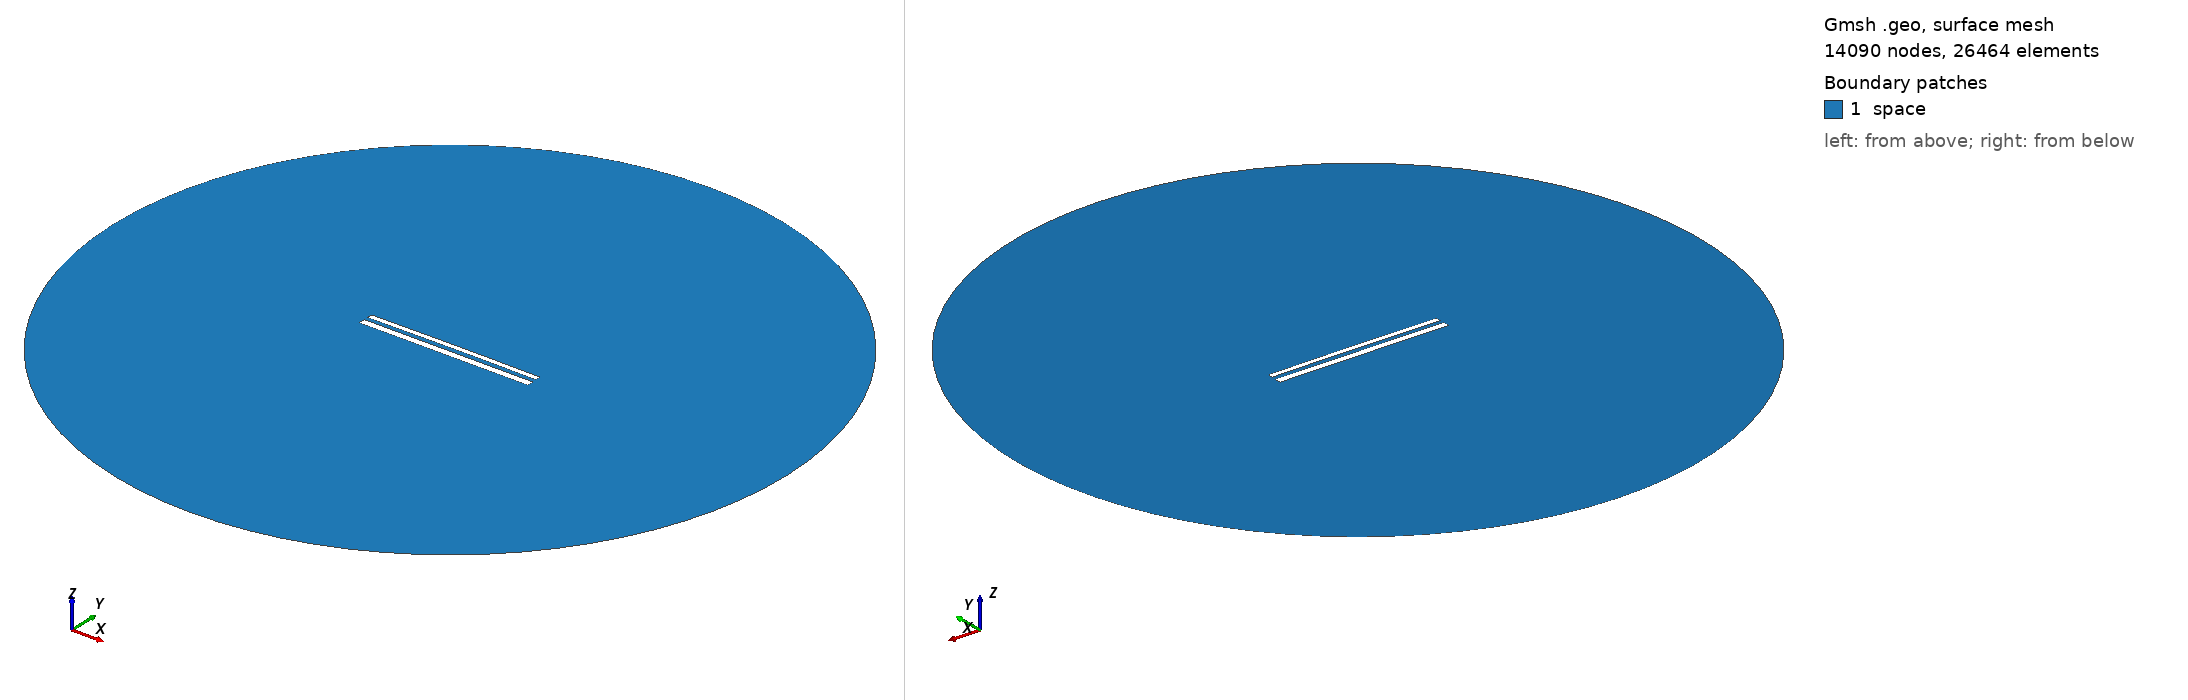

Gmsh geometry script, surface-meshed: 14090 nodes, 26464 surface elements. Boundary patches (legend numbers): 1 space. Left view from above one corner, right view from below the opposite corner. Legend entries are the model's physical surfaces. The drawing asked Gmsh for element sizes between 1% and 20% of the model's largest extent; the script's own settings can give other sizes.

=== 11863.geo (drawn) ===
//---------------------------------------
// Geometry kernel
//---------------------------------------

SetFactory("OpenCASCADE");



//---------------------------------------
// Parameters of the geometry
//---------------------------------------

// Overetch of the upper plate
overetch = 0.375;

// Distance between the plates
distance = 2.25;

// Discretization over the x axis (for the deformation)
nx = 50; 

// Length of the plate
L = 100 - overetch; 

// Number of modes
n = 4; 

// 1st mode coefficient
coeff(1) = 0.15;
beta(1) = 0.596864 * 3.1415926535 / L;

// 2nd mode coefficient
coeff(2) = 0.15;
beta(2) = 1.49418 * 3.1415926535 / L;

// 3rd mode coefficient
coeff(3) = 0.0;
beta(3) = 2.50025 * 3.1415926535 / L;

// 4th mode coefficient
coeff(4) = 0.0;
beta(4) = 3.49999 * 3.1415926535 / L;



//---------------------------------------
// Upper plate (deformed rectangle)
//---------------------------------------

// Coordiantes of the upper plate
xmin = -50;
xmax = 50 - overetch;

// Height of the upper plate
yheight = 4 - 2 * overetch;

// Indexes of the points
UpperID[] = {};
LowerID[] = {};
LeftID[] = {};
RightID[] = {};

// Point index
p = 1;

// Horizontal edges
For i In {1:nx}
    x = xmin + (i-1)*(xmax - xmin)/(nx-1);

    y_bottom = distance / 2 + overetch;
    For j In {1:n}
        C = (Cosh(beta(j)*L) + Cos(beta(j)*L)) / (Sinh(beta(j)*L) + Sin(beta(j)*L));
        y_bottom  = y_bottom + coeff(j) * (Cosh(beta(j)*(x+50)) - Cos(beta(j)*(x+50)) - C * (Sinh(beta(j)*(x+50)) - Sin(beta(j)*(x+50))));
    EndFor

    y_top = y_bottom + yheight;

    Point(p) = {x, y_top, 0, 1.0};
    UpperID[i] = p;
    p = p + 1;

    Point(p) = {x, y_bottom, 0, 1.0};
    LowerID[i] = p;
    p = p + 1;
EndFor

// Create point lists
UpperPts[] = {}; LowerPts[] = {};
For i In {1:nx}
  UpperPts[] += {UpperID[i]};
  LowerPts[] += {LowerID[i]};
EndFor

// Build splines
Spline(1) = {UpperPts[]};
Spline(2) = {LowerPts[]};
Line(3) = {LowerPts[nx-1], UpperPts[nx-1]};
Line(4) = {LowerPts[0], UpperPts[0]};

// Build the plane surface
Curve Loop(1) = {2, 3, -1, -4};
Plane Surface(1) = {1};



//---------------------------------------
// Lower plate (rectangle)
//---------------------------------------

// Vertices
Point(1001) = {-50, -1, 0, 1.0};
Point(1002) = { 50, -1, 0, 1.0};
Point(1003) = { 50,  -5, 0, 1.0};
Point(1004) = {-50,  -5, 0, 1.0};

// Edges
Line(5) = {1001, 1002};
Line(6) = {1002, 1003};
Line(7) = {1003, 1004};
Line(8) = {1004, 1001};

// Plane surface
Line Loop(2) = {5, 6, 7, 8};
Plane Surface(2) = {2}; 



//---------------------------------------
// Outer (fictious) boundary
//---------------------------------------

// Points
Point(1005) = {0, 0, 0};       // Center
Point(1006) = {200, 0, 0};     // Start point
Point(1007) = {0, 200, 0};     // 90 degrees
Point(1008) = {-200, 0, 0};    // 180 degrees
Point(1009) = {0, -200, 0};    // 270 degrees

// Circle arcs (each needs start, center, end)
Circle(9) = {1006, 1005, 1007};
Circle(10) = {1007, 1005, 1008};
Circle(11) = {1008, 1005, 1009};
Circle(12) = {1009, 1005, 1006};

// Plane surface for the entire domain
Curve Loop(3) = {9, 10, 11, 12};
Surface(3) = {3};

// Subtract the plates from the whole domain to obtain the actual domain where we want to solve the equations
BooleanDifference{ Surface{3}; Delete; }{ Surface{1}; Surface{2}; Delete; }




//---------------------------------------
// Transfinite Lines/Curves
//---------------------------------------

// Set the number of points on the boundaries
r = 7;

// Plates
Transfinite Curve {1, 2} = 50*r Using Progression 1;
Transfinite Curve {3, 4} = 2*r Using Progression 1;
Transfinite Line {5, 7} = 50*r Using Progression 1;
Transfinite Line {6, 8} = 2*r Using Progression 1;

// Outer boundary
Transfinite Line {9, 10, 11, 12} = 20 Using Progression 1;



//---------------------------------------
// Physical groups
//---------------------------------------                

// Physical curves (boundaries)
Physical Line("force_segment", 10) = {2};
Physical Line("upper_plate", 11) = {1, 3, 4};
Physical Line("lower_plate", 12) = {5, 6, 7, 8};
Physical Line("boundary", 20) = {9, 10, 11, 12};

// Physical Surfaces
Physical Surface("space", 30) = {3};



//---------------------------------------
// 6. Generate the Mesh
//---------------------------------------

// 2D mesh generation
Mesh 2;
